Run: headless pygame with SDL's dummy video driver; simulated clock (each Clock.tick advances the game by its frame time, no real sleeping); random seed 0; keys injected as events and as key.get_pressed() state; no mouse input.
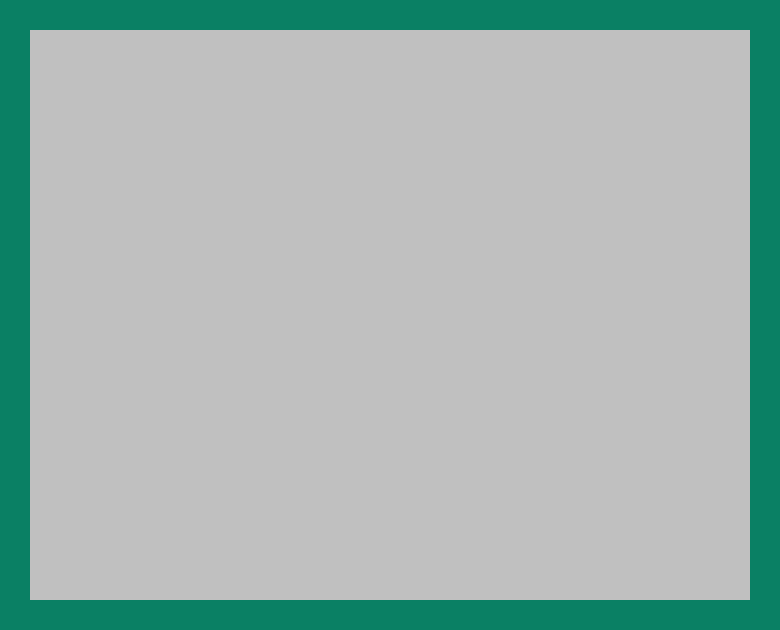
Frame 1 of 4 · flips 1–60 · no input
Frame 2 of 4 · flips 61–180 · tapped SPACE, RETURN · held RIGHT (→), D · screen unchanged from frame 1, image omitted
Frame 3 of 4 · flips 181–300 · held DOWN (↓), S · screen unchanged from frame 2, image omitted
Frame 4 of 4 · flips 301–420 · held LEFT (←), A, UP (↑), W · screen unchanged from frame 3, image omitted

The pygame program that drew these frames:

#pip - hranilishe moduley;pip install (--user(ne windows)) -U pygame
#import- obrashenie k moduliu
#pygame.init() - vajnaya commanda,iniciacia,tolko pygame
#as - sokrashenya
#for - medlenny cikl,konechnyi
#while - beskonechnyi,cikl s usloviem


from time import sleep
i = 0
while i < 10:
    sleep(0.5)
    print(i)
    i += 1
    
  

import pygame as pg

level = [
    '--------------------------',
    '-                        -',
    '-                        -',
    '-                        -',
    '-                        -',
    '-                        -',
    '-                        -',
    '-                        -',
    '-                        -',
    '-                        - ',
    '-                        - ',
    '-                        - ',
    '-                        - ',
    '-                        - ',
    '-                        - ',
    '-                        - ',
    '-                        - ',
    '-                        - ',
    '-                        - ',
    '-                        - ',
    '----------------------------'
]

WIN_WIDTH,WIN_HEIGHT, = 780, 630
BG_COLOR = (192, 192, 192)
BRICK_WIDTH = BRICK_HEIGHT = 30
BRICK_COLOR = (10, 128, 100)

pg.init()
pg.display.set_caption('first game')
screen = pg.display.set_mode((WIN_WIDTH, WIN_HEIGHT))

brick = pg.Surface((BRICK_WIDTH, BRICK_HEIGHT))
brick.fill(BRICK_COLOR)

run = True
while run:
    for e in pg.event.get():
        if e.type == pg.QUIT or e.type == pg.KEYDOWN and e.key == pg.K_ESCAPE:
            run = False

    screen.fill(BG_COLOR)


    x = 0
    y = 0
    for row in level:
        for col in row:
            if col == "-":
                screen.blit(brick, (x, y))
            x += BRICK_WIDTH
        y += BRICK_HEIGHT
        x = 0

    
    pg.display.update()
